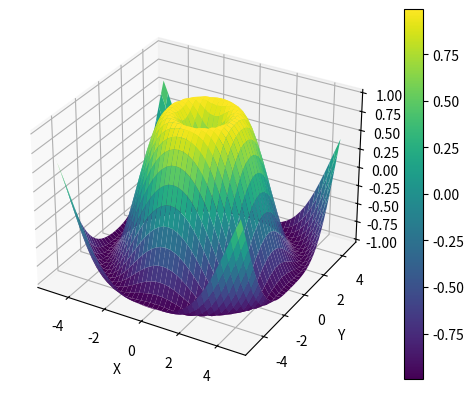

This figure's Python source:
import matplotlib.pyplot as plt
import numpy as np
from mpl_toolkits.mplot3d import Axes3D

# Create a figure and an axes object
fig = plt.figure()
ax = fig.add_subplot(projection='3d')

# Generate data for the surface
X = np.arange(-5, 5, 0.25)
Y = np.arange(-5, 5, 0.25)
X, Y = np.meshgrid(X, Y)
R = np.sqrt(X**2 + Y**2)
Z = np.sin(R)

# Plot the surface
surf = ax.plot_surface(X, Y, Z, cmap='viridis')

# Add labels and a colorbar
ax.set_xlabel('X')
ax.set_ylabel('Y')
ax.set_zlabel('Z')
fig.colorbar(surf)


# Recovering 'surf' after the fig is created, look in ax.collections
# Will be a Poly3DCollection type.
print(ax.collections)
print(type(ax.collections[0]))

# Show the plot
plt.show()